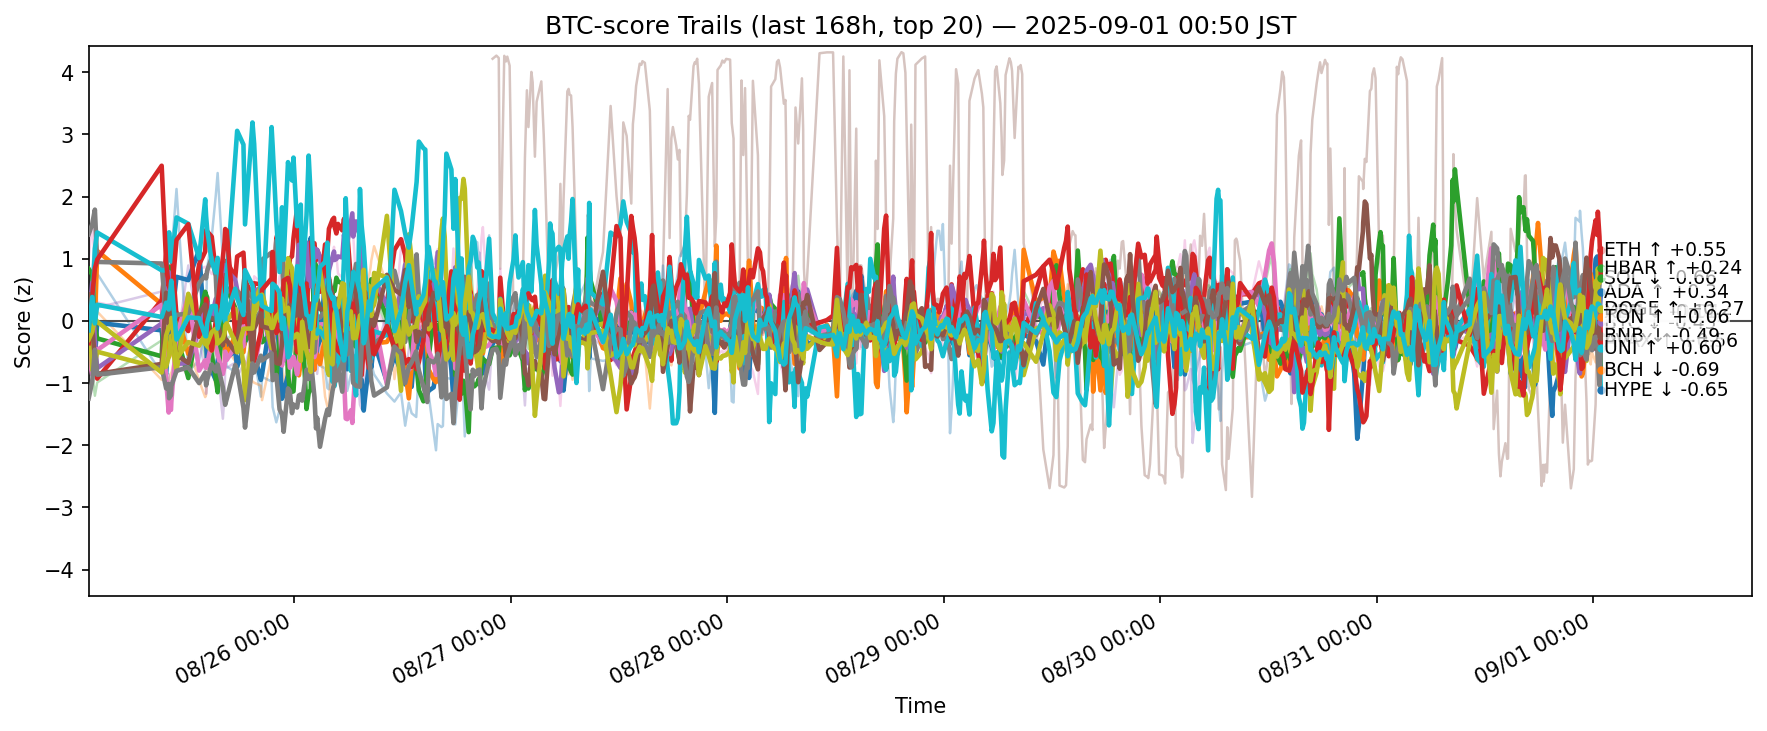

The table this chart was drawn from, first rows:
ts, side, symbol, score
2025-08-24 16:10:58.514632+00:00, btc, ADA, -0.5676
2025-08-24 16:10:58.514632+00:00, btc, AVAX, 0.3749
2025-08-24 16:10:58.514632+00:00, btc, BCH, 0.8377
2025-08-24 16:10:58.514632+00:00, btc, BNB, 0.1237
2025-08-24 16:10:58.514632+00:00, btc, BTC, -0.06164
2025-08-24 16:10:58.514632+00:00, btc, DOGE, -0.5578
2025-08-24 16:10:58.514632+00:00, btc, DOT, -0.7625
2025-08-24 16:10:58.514632+00:00, btc, ETH, 1.394
2025-08-24 16:10:58.514632+00:00, btc, HBAR, 0.3235
2025-08-24 16:10:58.514632+00:00, btc, HYPE, -0.2806
2025-08-24 16:10:58.514632+00:00, btc, LINK, 0.4262
2025-08-24 16:10:58.514632+00:00, btc, LTC, -0.2703
2025-08-24 16:10:58.514632+00:00, btc, SHIB, -0.2906
2025-08-24 16:10:58.514632+00:00, btc, SOL, -0.3581
2025-08-24 16:10:58.514632+00:00, btc, SUI, -0.09982
2025-08-24 16:10:58.514632+00:00, btc, TON, 0.4268
2025-08-24 16:10:58.514632+00:00, btc, TRX, 0.9863
2025-08-24 16:10:58.514632+00:00, btc, UNI, -1.247
2025-08-24 16:10:58.514632+00:00, btc, XLM, -0.3001
2025-08-24 16:10:58.514632+00:00, btc, XRP, -0.1514
2025-08-24 16:34:33.730291+00:00, btc, ADA, -0.595
2025-08-24 16:34:33.730291+00:00, btc, AVAX, -0.4033
2025-08-24 16:34:33.730291+00:00, btc, BCH, 0.7465
2025-08-24 16:34:33.730291+00:00, btc, BNB, -0.1588
2025-08-24 16:34:33.730291+00:00, btc, BTC, 0.6151
2025-08-24 16:34:33.730291+00:00, btc, DOGE, -0.8665
2025-08-24 16:34:33.730291+00:00, btc, DOT, -0.7457
2025-08-24 16:34:33.730291+00:00, btc, ETH, 1.557
2025-08-24 16:34:33.730291+00:00, btc, HBAR, -0.7872
2025-08-24 16:34:33.730291+00:00, btc, HYPE, 0.1442
2025-08-24 16:34:33.730291+00:00, btc, LINK, 0.7967
2025-08-24 16:34:33.730291+00:00, btc, LTC, 0.01866
2025-08-24 16:34:33.730291+00:00, btc, SHIB, -0.8057
2025-08-24 16:34:33.730291+00:00, btc, SOL, 0.3988
2025-08-24 16:34:33.730291+00:00, btc, SUI, -0.7426
2025-08-24 16:34:33.730291+00:00, btc, TON, -0.08233
2025-08-24 16:34:33.730291+00:00, btc, TRX, 1.617
2025-08-24 16:34:33.730291+00:00, btc, UNI, -0.9719
2025-08-24 16:34:33.730291+00:00, btc, XLM, -0.1749
2025-08-24 16:34:33.730291+00:00, btc, XRP, 0.3855
2025-08-24 16:52:20.993626+00:00, btc, ADA, -0.6035
2025-08-24 16:52:20.993626+00:00, btc, AVAX, -0.06023
2025-08-24 16:52:20.993626+00:00, btc, BCH, -0.08444
2025-08-24 16:52:20.993626+00:00, btc, BNB, -0.6875
2025-08-24 16:52:20.993626+00:00, btc, BTC, -0.3306
2025-08-24 16:52:20.993626+00:00, btc, DOGE, -0.4533
2025-08-24 16:52:20.993626+00:00, btc, DOT, -0.6298
2025-08-24 16:52:20.993626+00:00, btc, ETH, 1.79
2025-08-24 16:52:20.993626+00:00, btc, HBAR, -0.6764
2025-08-24 16:52:20.993626+00:00, btc, HYPE, 1.161
2025-08-24 16:52:20.993626+00:00, btc, LINK, 1.319
2025-08-24 16:52:20.993626+00:00, btc, LTC, 0.059
2025-08-24 16:52:20.993626+00:00, btc, SHIB, -1.203
2025-08-24 16:52:20.993626+00:00, btc, SOL, 0.8415
2025-08-24 16:52:20.993626+00:00, btc, SUI, -0.2574
2025-08-24 16:52:20.993626+00:00, btc, TON, -0.6103
2025-08-24 16:52:20.993626+00:00, btc, TRX, 0.8295
2025-08-24 16:52:20.993626+00:00, btc, UNI, -0.4634
2025-08-24 16:52:20.993626+00:00, btc, XLM, 0.04537
2025-08-24 16:52:20.993626+00:00, btc, XRP, -0.03996
... 11,380 more rows
